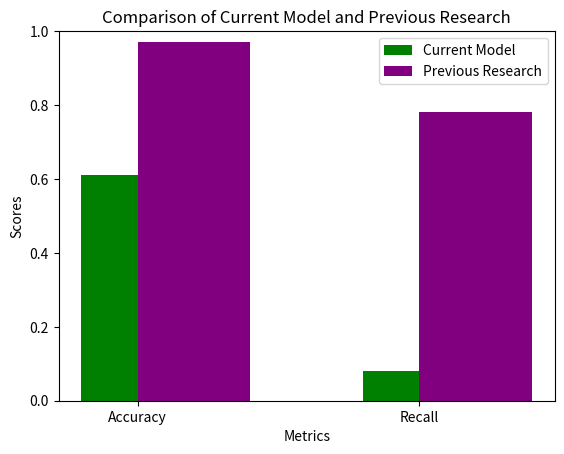

The matplotlib source for this figure: (Note: this script raises an exception after producing the figure.)
import matplotlib.pyplot as plt

# Eredmények
your_accuracy = 0.61
your_recall = 0.08

# Korábbi kutatásból származó eredmények
previous_accuracy = 0.97
previous_recall = 0.78

print(f"Current Accuracy: {your_accuracy}, Previous Accuracy: {previous_accuracy}")
print(f"Current Recall: {your_recall}, Previous Recall: {previous_recall}")

if your_accuracy > previous_accuracy:
    print("Current model has better accuracy.")
else:
    print("Previous model has better accuracy.")

if your_recall > previous_recall:
    print("Current model has better recall.")
else:
    print("Previous model has better recall.")


def plot_comparison(your_accuracy, your_recall, previous_accuracy, previous_recall, output_file):
    metrics = ['Accuracy', 'Recall']
    your_scores = [your_accuracy, your_recall]
    previous_scores = [previous_accuracy, previous_recall]

    x = range(len(metrics))

    plt.figure()
    plt.bar(x, your_scores, width=0.4, label='Current Model', color='green', align='center')
    plt.bar(x, previous_scores, width=0.4, label='Previous Research', color='purple', align='edge')
    plt.xlabel('Metrics')
    plt.ylabel('Scores')
    plt.title('Comparison of Current Model and Previous Research')
    plt.xticks(ticks=x, labels=metrics)
    plt.ylim(0, 1)
    plt.legend()
    plt.savefig(output_file)
    plt.close()
    print(f"Comparison plot saved to {output_file}")


output_file = 'results/comparison_plot.png'
plot_comparison(your_accuracy, your_recall, previous_accuracy, previous_recall, output_file)
